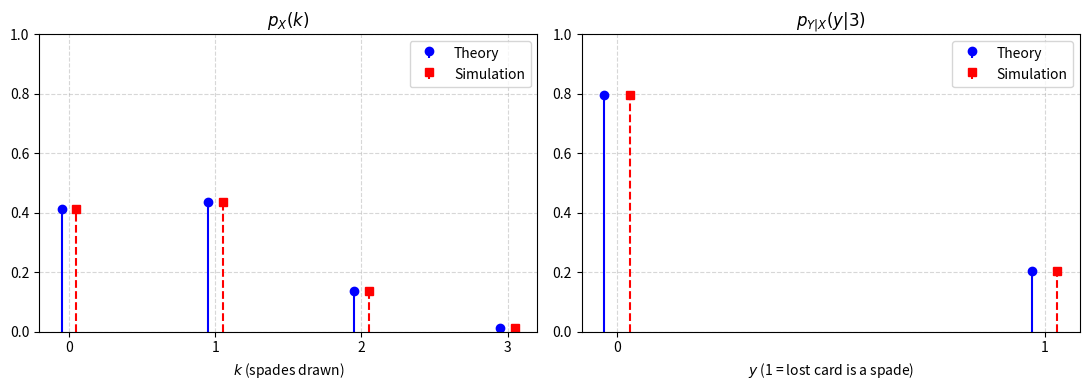

Source code (Python): (Note: this script raises an exception after producing the figure.)
# 1.2.17  Lost card: Y ~ Bernoulli(1/4) (1 = spade lost), X | Y ~ Hypergeometric(51, 13 - Y, 3)
import numpy as np
import matplotlib.pyplot as plt
from math import comb
from fractions import Fraction

pY = {0: Fraction(3, 4), 1: Fraction(1, 4)}

def pX_given_Y(k, y):
    return Fraction(comb(13 - y, k) * comb(38 + y, 3 - k), comb(51, 3))

k = np.arange(4)
pX = [sum(pX_given_Y(j, y) * pY[y] for y in (0, 1)) for j in k]
post = {y: pX_given_Y(3, y) * pY[y] / pX[3] for y in (0, 1)}
print("p_X(k) =", [str(p) for p in pX], "=", [float(p) for p in pX])
print("p_{Y|X}(1|3) =", post[1], "=", float(post[1]))

rng = np.random.default_rng(0)
N = 10_000_000
Y = (rng.random(N) < 13 / 52).astype(int)
X = rng.hypergeometric(13 - Y, 38 + Y, 3)      # spades among 3 cards from the 51 left
sim_pX = np.bincount(X, minlength=4) / N
sel = X == 3
sim_post = np.bincount(Y[sel], minlength=2) / sel.sum()
print("Simulated p_X(k)       =", sim_pX)
print("Simulated p_{Y|X}(1|3) =", sim_post[1], f"({sel.sum()} trials with three spades)")

fig, ax = plt.subplots(1, 2, figsize=(11, 4))
ax[0].stem(k - 0.05, [float(p) for p in pX], linefmt='b-', markerfmt='bo', basefmt=' ', label='Theory')
ax[0].stem(k + 0.05, sim_pX, linefmt='r--', markerfmt='rs', basefmt=' ', label='Simulation')
ax[0].set_title(r'$p_X(k)$')
ax[0].set_xlabel('$k$ (spades drawn)')
ax[0].set_xticks(k)
y = np.arange(2)
ax[1].stem(y - 0.03, [float(post[0]), float(post[1])], linefmt='b-', markerfmt='bo', basefmt=' ', label='Theory')
ax[1].stem(y + 0.03, sim_post, linefmt='r--', markerfmt='rs', basefmt=' ', label='Simulation')
ax[1].set_title(r'$p_{Y|X}(y|3)$')
ax[1].set_xlabel('$y$ (1 = lost card is a spade)')
ax[1].set_xticks(y)
for a in ax:
    a.set_ylim(0, 1)
    a.grid(True, linestyle='--', alpha=0.5)
    a.legend()
plt.tight_layout()
plt.savefig('figs/1.2.17.png', dpi=200, bbox_inches='tight', pad_inches=0.05)
